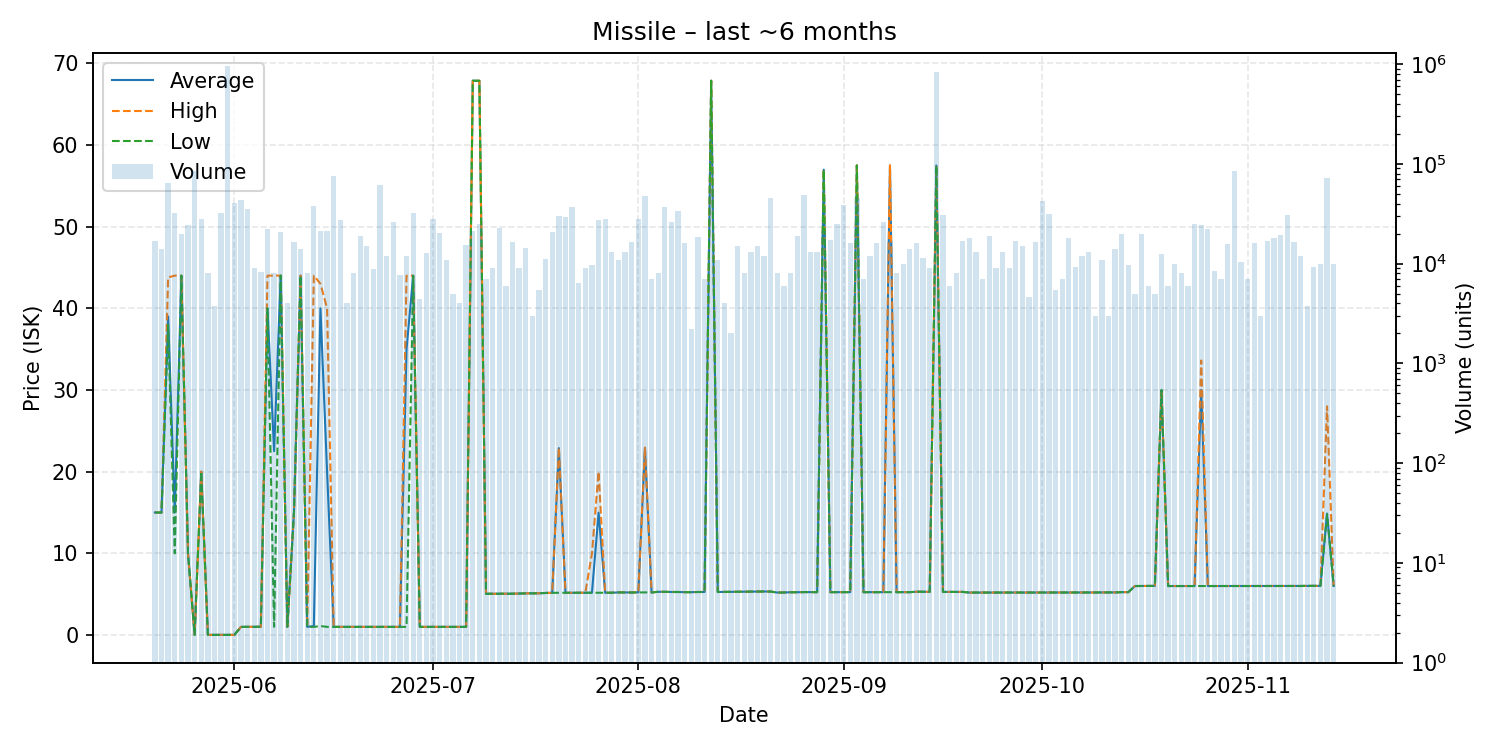

Source data for this figure (header and first rows):
date, average, highest, lowest, order_count, volume
2025-05-20, 15.0, 15.0, 15.0, 5, 17000
2025-05-21, 15.0, 15.0, 15.0, 8, 14000
2025-05-22, 39.0, 43.78, 37.98, 21, 65000
2025-05-23, 15.0, 44.0, 10.0, 14, 32000
2025-05-24, 43.99, 43.99, 43.99, 4, 19851
2025-05-25, 10.0, 10.0, 10.0, 14, 24200
2025-05-26, 0.02, 0.02, 0.02, 11, 84633
2025-05-27, 20.0, 20.0, 20.0, 11, 28000
2025-05-28, 0.02, 0.02, 0.02, 6, 8000
2025-05-29, 0.02, 0.02, 0.02, 5, 3780
2025-05-30, 0.02, 0.02, 0.02, 12, 32125
2025-05-31, 0.02, 0.02, 0.02, 17, 950730
2025-06-01, 0.02, 0.02, 0.02, 12, 40800
2025-06-02, 1.0, 1.0, 1.0, 14, 43000
2025-06-03, 1.0, 1.0, 1.0, 6, 35000
2025-06-04, 1.0, 1.0, 1.0, 6, 9000
2025-06-05, 1.01, 1.01, 1.01, 6, 8200
2025-06-06, 40.01, 44.0, 40.0, 12, 22048
2025-06-07, 22.51, 44.0, 1.01, 4, 8000
2025-06-08, 44.0, 44.0, 44.0, 12, 20640
2025-06-09, 1.01, 1.01, 1.01, 2, 4000
2025-06-10, 15.01, 15.01, 15.01, 12, 16500
2025-06-11, 44.0, 44.0, 44.0, 7, 14096
2025-06-12, 1.0, 1.0, 1.0, 7, 8000
2025-06-13, 1.1, 44.0, 1.0, 10, 37920
2025-06-14, 40.0, 43.0, 1.1, 9, 21096
2025-06-15, 19.99, 40.0, 1.0, 13, 21270
2025-06-16, 1.0, 1.0, 1.0, 11, 75361
2025-06-17, 1.0, 1.0, 1.0, 17, 27294
2025-06-18, 1.0, 1.0, 1.0, 4, 4000
2025-06-19, 1.0, 1.0, 1.0, 4, 8000
2025-06-20, 1.0, 1.0, 1.0, 7, 19000
2025-06-21, 1.0, 1.0, 1.0, 9, 15000
2025-06-22, 1.0, 1.0, 1.0, 9, 8868
2025-06-23, 1.01, 1.01, 1.01, 8, 62000
2025-06-24, 1.0, 1.0, 1.0, 7, 12000
2025-06-25, 1.0, 1.0, 1.0, 10, 26000
2025-06-26, 1.0, 1.0, 1.0, 6, 7731
2025-06-27, 35.0, 43.99, 1.0, 9, 11800
2025-06-28, 43.99, 43.99, 43.99, 8, 32000
2025-06-29, 1.0, 1.0, 1.0, 4, 4457
2025-06-30, 1.0, 1.0, 1.0, 13, 12644
2025-07-01, 1.0, 1.0, 1.0, 9, 28000
2025-07-02, 1.0, 1.0, 1.0, 9, 20200
2025-07-03, 1.01, 1.01, 1.01, 9, 11000
2025-07-04, 1.01, 1.01, 1.01, 4, 5000
2025-07-05, 1.01, 1.01, 1.01, 4, 4000
2025-07-06, 1.0, 1.0, 1.0, 13, 15328
2025-07-07, 67.86, 67.86, 67.86, 8, 21000
2025-07-08, 67.85, 67.85, 67.85, 4, 24761
2025-07-09, 5.05, 5.05, 5.05, 6, 7000
2025-07-10, 5.05, 5.05, 5.05, 6, 9036
2025-07-11, 5.05, 5.05, 5.05, 13, 23016
2025-07-12, 5.05, 5.05, 5.05, 5, 6000
2025-07-13, 5.06, 5.06, 5.06, 13, 16600
2025-07-14, 5.08, 5.08, 5.08, 6, 9001
2025-07-15, 5.1, 5.1, 5.1, 11, 14500
2025-07-16, 5.1, 5.1, 5.1, 2, 3000
2025-07-17, 5.11, 5.11, 5.11, 5, 5400
2025-07-18, 5.15, 5.15, 5.15, 14, 11232
... 119 more rows
